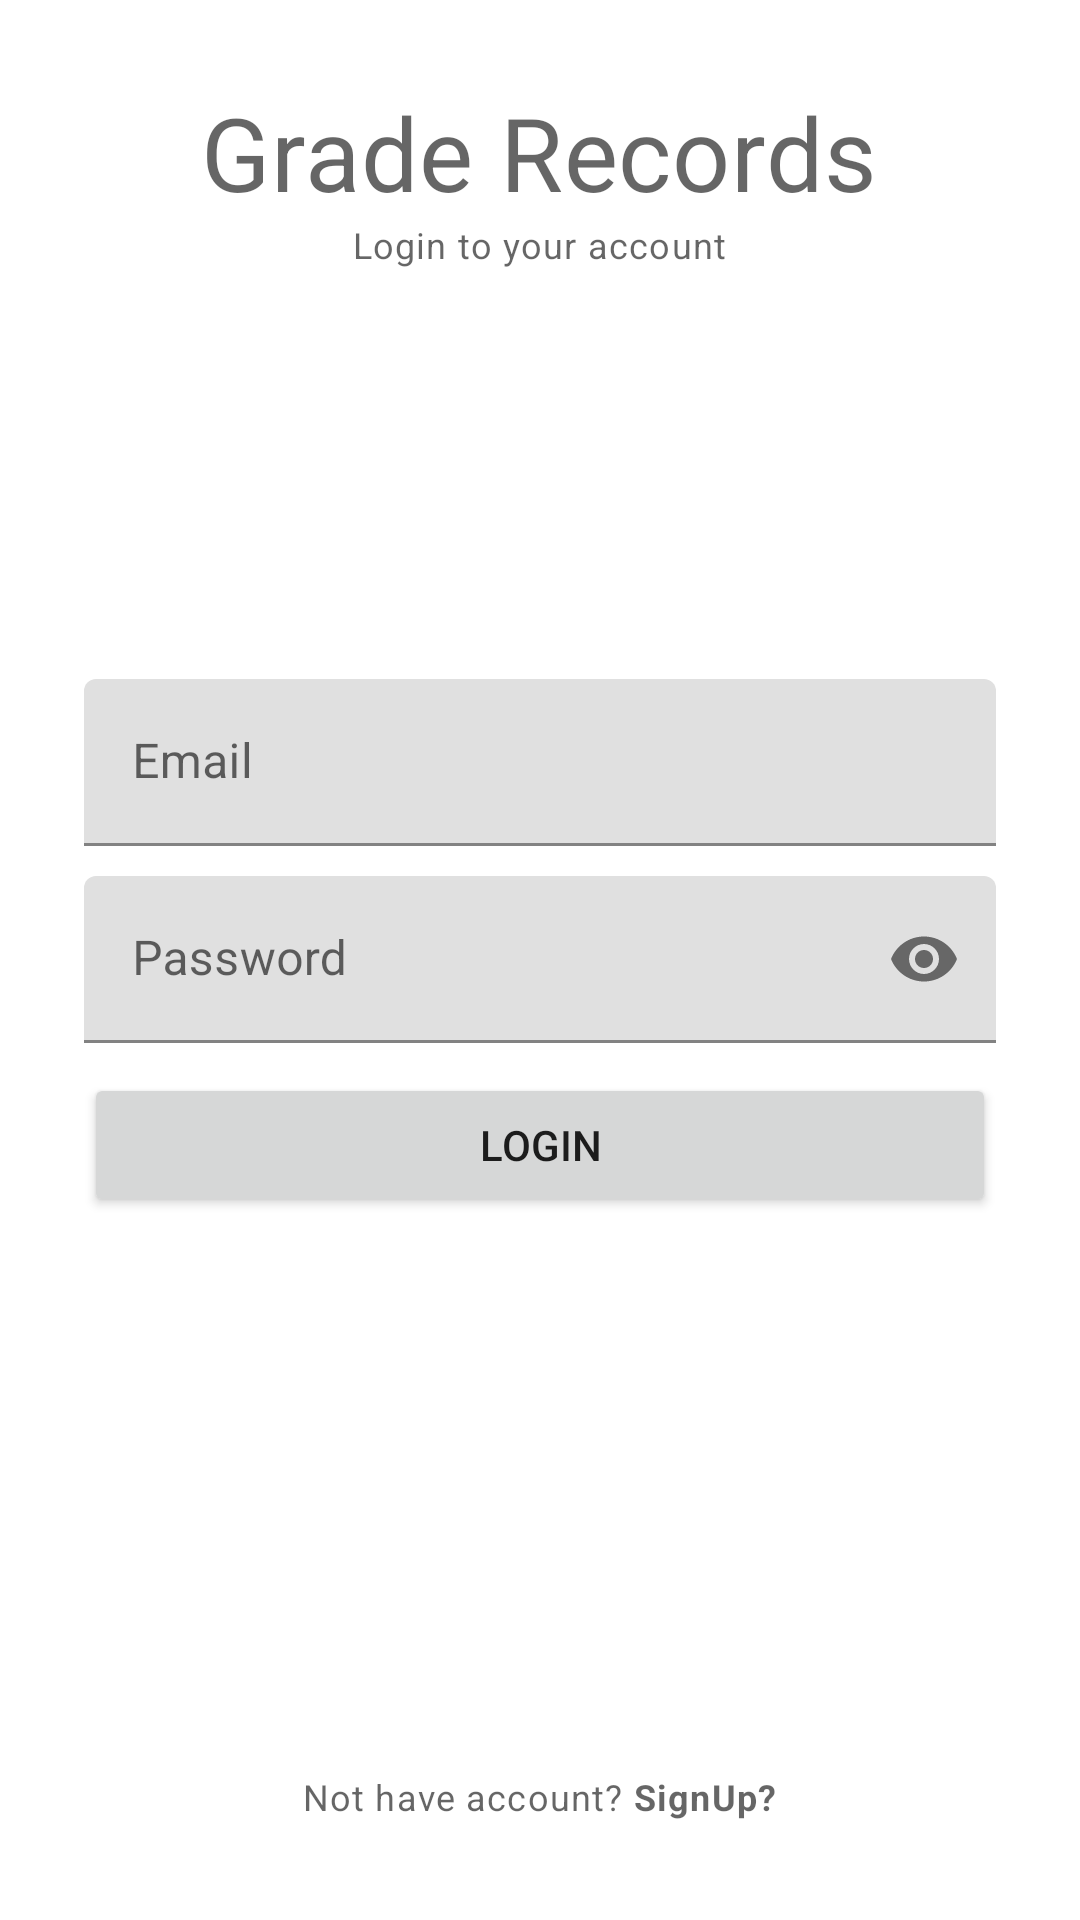

Produce the Android XML layout that renders to this screen, including the resource entries it uses.
<!-- AndroidManifest.xml: application theme Theme.StudentsGrade -->
<!-- res/layout/activity_login.xml -->
<?xml version="1.0" encoding="utf-8"?>
<RelativeLayout xmlns:android="http://schemas.android.com/apk/res/android"
    xmlns:app="http://schemas.android.com/apk/res-auto"
    xmlns:tools="http://schemas.android.com/tools"
    android:layout_width="match_parent"
    android:layout_height="match_parent"
    android:padding="28dp"
    tools:context=".LoginActivity">

    <TextView

        android:id="@+id/titleLabelTv"
        android:layout_width="wrap_content"
        android:layout_height="wrap_content"
        android:layout_centerHorizontal="true"
        android:text="Grade Records"
        style="@style/TextAppearance.MaterialComponents.Headline4"/>

    <TextView
        android:layout_width="wrap_content"
        android:layout_height="wrap_content"
        android:layout_centerHorizontal="true"
        android:text="Login to your account"
        android:layout_below="@+id/titleLabelTv"
        style="@style/TextAppearance.MaterialComponents.Caption"/>

    
    <com.google.android.material.textfield.TextInputLayout
        android:id="@+id/emailTil"
        android:layout_above="@+id/passwordTil"
        android:layout_marginBottom="10dp"
        android:layout_width="match_parent"
        android:layout_height="wrap_content">

        <EditText
            android:id="@+id/emailEt"
            android:layout_width="match_parent"
            android:layout_height="wrap_content"
            android:hint="Email"
            android:inputType="textEmailAddress"/>


    </com.google.android.material.textfield.TextInputLayout>


    

    <com.google.android.material.textfield.TextInputLayout
        android:id="@+id/passwordTil"
        app:passwordToggleEnabled="true"
        android:layout_width="match_parent"
        android:layout_height="wrap_content"
        android:layout_centerInParent="true">

    <EditText
        android:id="@+id/passwordEt"
        android:layout_width="match_parent"
        android:layout_height="wrap_content"
        android:inputType="textPassword"
        android:hint="Password"/>

    </com.google.android.material.textfield.TextInputLayout>

    
    <Button
        android:id="@+id/loginBtn"
        android:layout_width="match_parent"
        android:layout_height="wrap_content"
        android:text="Login"
        android:layout_below="@+id/passwordTil"
        android:layout_marginTop="10dp"/>

    
    <TextView
        android:id="@+id/noAccountTv"
        android:layout_width="wrap_content"
        android:layout_height="wrap_content"
        android:text="@string/no_accounts"
        android:layout_alignParentBottom="true"
        android:padding="5dp"
        android:layout_centerHorizontal="true"
        style="@style/TextAppearance.MaterialComponents.Caption"/>


</RelativeLayout>
<!-- resources referenced by this layout -->
<resources>
  <string name="no_accounts">Not have account? <b>SignUp?</b></string>
  <style name="Theme.StudentsGrade" parent="Theme.MaterialComponents.DayNight.DarkActionBar">
          
          <item name="colorPrimary">@color/purple_500</item>
          <item name="colorPrimaryVariant">@color/purple_700</item>
          <item name="colorOnPrimary">@color/white</item>
          
          <item name="colorSecondary">@color/teal_200</item>
          <item name="colorSecondaryVariant">@color/teal_700</item>
          <item name="colorOnSecondary">@color/black</item>
          
          <item name="android:statusBarColor" tools:targetApi="l">?attr/colorPrimaryVariant</item>
          
      </style>
  <!-- not gathered from this repository: default colours our renderer supplied (Android Studio template values) -->
  <color name="purple_500">#FF6200EE</color>
  <color name="purple_700">#FF3700B3</color>
  <color name="teal_200">#FF03DAC5</color>
  <color name="teal_700">#FF018786</color>
  <color name="black">#FF000000</color>
  <color name="white">#FFFFFFFF</color>
</resources>
